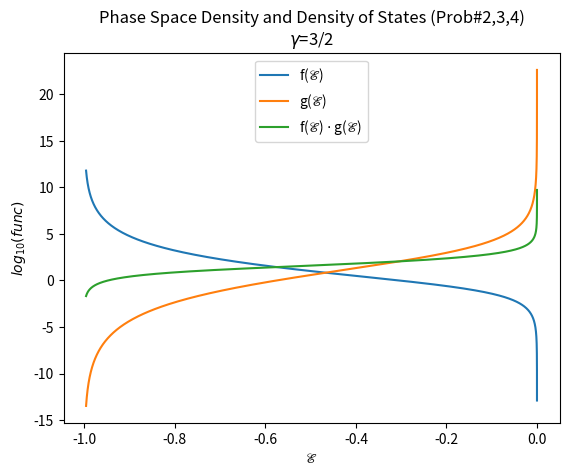

This chart was generated by the following Python code:
#test

import numpy as np
from scipy.integrate import quad
import matplotlib.pyplot as plt



G = 1
M = 1
a = 1



def sigma_integrand(r,a,gamma):
    '''
    :param r: float radius
    :param a: float scaling radius
    :param g: float gamma
    :return:
    '''
    return (r**(1.-2.*gamma))/((r+a)**(7.-2.*gamma))


def rvd(r,a,gamma):
    '''
    Radial Velocity Dispersion aka sigma
    :param r: float radius
    :param a: float scaling radius
    :param g: float gamma
    :return:
    '''

    return np.sqrt(G*M*(r**gamma)*(r+a)**(4.-gamma)*quad(sigma_integrand,r,np.inf,args=(a,gamma))[0])


def plot_sigma(r_i,r_f,num,a,gamma):
    '''
    :param r:
    :param a:
    :param g:
    :return:
    '''

    #grid = np.arange(r_i,r_f,step)
    grid = np.logspace(np.log10(r_i),np.log10(r_f),num=num,base=10.0)
    sigma = []
    #would be more efficient to use matrix operations but this is easier to read and fast enough
    for r in grid:
        sigma.append(rvd(r,a=1,gamma=gamma))

    plt.title("Radial Dispersion (Prob#1)\n$\gamma$=3/2")
    plt.xlabel("$Log_{10}(r/a)$")
    plt.ylabel(r"$\sigma_{r}$ [$\sqrt{GMa}$]")
    #plt.gca().set_xscale("log")
    plt.plot(np.log10(grid),sigma)

    plt.savefig("dd_hw1p1.png")

    plt.show()



def Phi(r,a,gamma):
    if gamma == 2:
        return G*M/a*np.log(r/(r+a))
    else:
        return G*M/a*(-1/(2.-gamma)*(1-(r/(r+a))**(2.-gamma)))

def Psi(r,a,gamma):
    return -1*Phi(r,a,gamma)/(G*M/a)

#def bE(E,a=1): #dimensionless binding energy
    #return -E/(2.*G*M/(3.*a))

def E_c(r,a,gamma): #E_c but is generally true for any orbit? Not just circular (or,at least for this purpose)

    y_c = r/(r+a)
    return 1./(2.-gamma) - (4.-gamma)/(2.*(2.-gamma))*y_c**(2.-gamma) + 0.5*y_c**(3.-gamma)


def y_func(r,a,gamma): #really feel dumb naming this way ...
    if gamma == 2:
        return np.exp(-1*Psi(a))
    else:
        return (1.-(2.-gamma)*Psi(r,a,gamma))**(1./(2.-gamma))


def f_integrand(psi,E,r,gamma,a):
    y = y_func(r,a,gamma)
    return (1.-y)**2. * (gamma + 2.*y + (4.-gamma)*y**2.)/( y**(4.-gamma) * np.sqrt(E-psi))



def df_f(r,a,gamma):  #distribution function of f(E)

    psi = Psi(r,a,gamma)
    E = E_c(r,a,gamma)
    return (3.-gamma)*M / (2. * (2.*np.pi*G*M*a)**(1.5)) * quad(f_integrand,0,E,args=(E,r,gamma,a))[0]


def g_integrand(psi,E,r,gamma,a):
    y = y_func(r,a,gamma)
    return y**(gamma+1)/((1-y)**4.) * np.sqrt(psi-E)


def df_g(r,a,gamma): #distribution function of g(E)
    psi = Psi(r,a,gamma)
    psi_0 = Psi(0,a,gamma)
    E = E_c(r,a,gamma)
    return 16.*np.pi**2.*np.sqrt(2.*G*M*a**5)*quad(g_integrand,E,psi_0,args=(E,r,gamma,a))[0]


def plot_f_g(r_i,r_f,gridsize,a,gamma):
    '''
    :param r:
    :param a:
    :param g:
    :return:
    '''

    grid = np.logspace(np.log10(r_i), np.log10(r_f), gridsize)
    psd = [] #phase space denisty f(E)
    dos = [] #densiy of states g(E)
    #would be more efficient to use matrix operations but this is easier to read and fast enough
    for r in grid:
        psd.append(df_f(r,a=1,gamma=gamma))
        dos.append(df_g(r,a=1,gamma=gamma))

    psd = np.array(psd)
    dos = np.array(dos)

    plt.title("Phase Space Density and Density of States (Prob#2,3,4)\n$\gamma$=3/2")

    plt.ylabel("$log_{10}(func)$")
    #plt.gca().set_yscale("log")
    #since script E = -E*a/(2GM), mult by -0.5 to scale
    if True:
        plt.xlabel("$\mathscr{E}$")
        plt.plot(-0.5 * E_c(grid,a,gamma),np.log10(psd),label=r'f($\mathscr{E}$)')
        plt.plot(-0.5 * E_c(grid, a, gamma), np.log10(dos),label=r'g($\mathscr{E}$)')
        plt.plot(-0.5 * E_c(grid,a,gamma),np.log10(psd*dos),label=r'f($\mathscr{E}$) $\cdot$ g($\mathscr{E}$)')
    else:
        plt.xlabel("r")
        #plt.plot(grid, psd, label=r'f($\mathscr{E}$)')
        #plt.plot(grid, dos, label=r'g($\mathscr{E}$)')
        plt.plot(grid, psd * dos, label=r'f($\mathscr{E}$) $\cdot$ g($\mathscr{E}$)')

    plt.legend(loc='upper center', bbox_to_anchor=(0.5, 0.98), borderaxespad=0)

    #plt.savefig("dd_hw1p234.png")
    plt.show()



def main():

    #will get a warning about convergence at the 0 limit, but is okay
    #plot_sigma(10**(-5),100,1000,1,1.5)

    plot_f_g(10**-5, 100000, gridsize=1000, a=1, gamma=1.5)

if __name__ == '__main__':
    main()



